The GitHub repository cony-su/Detecci-n-Fatiga contains a labelled image folder "dataset" with 3 categories: obstruido, abierto, cerrado. Examples follow, each with its label.

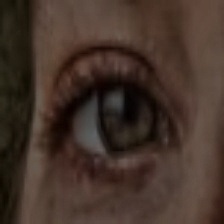
Label: abierto

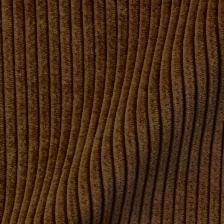
Label: obstruido

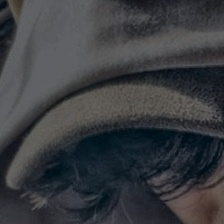
Label: obstruido

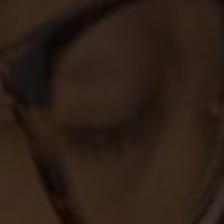
Label: cerrado

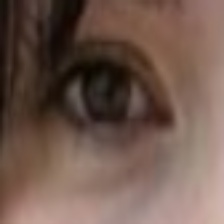
Label: abierto

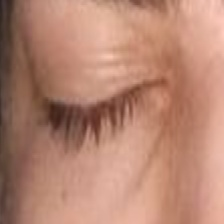
Label: cerrado
